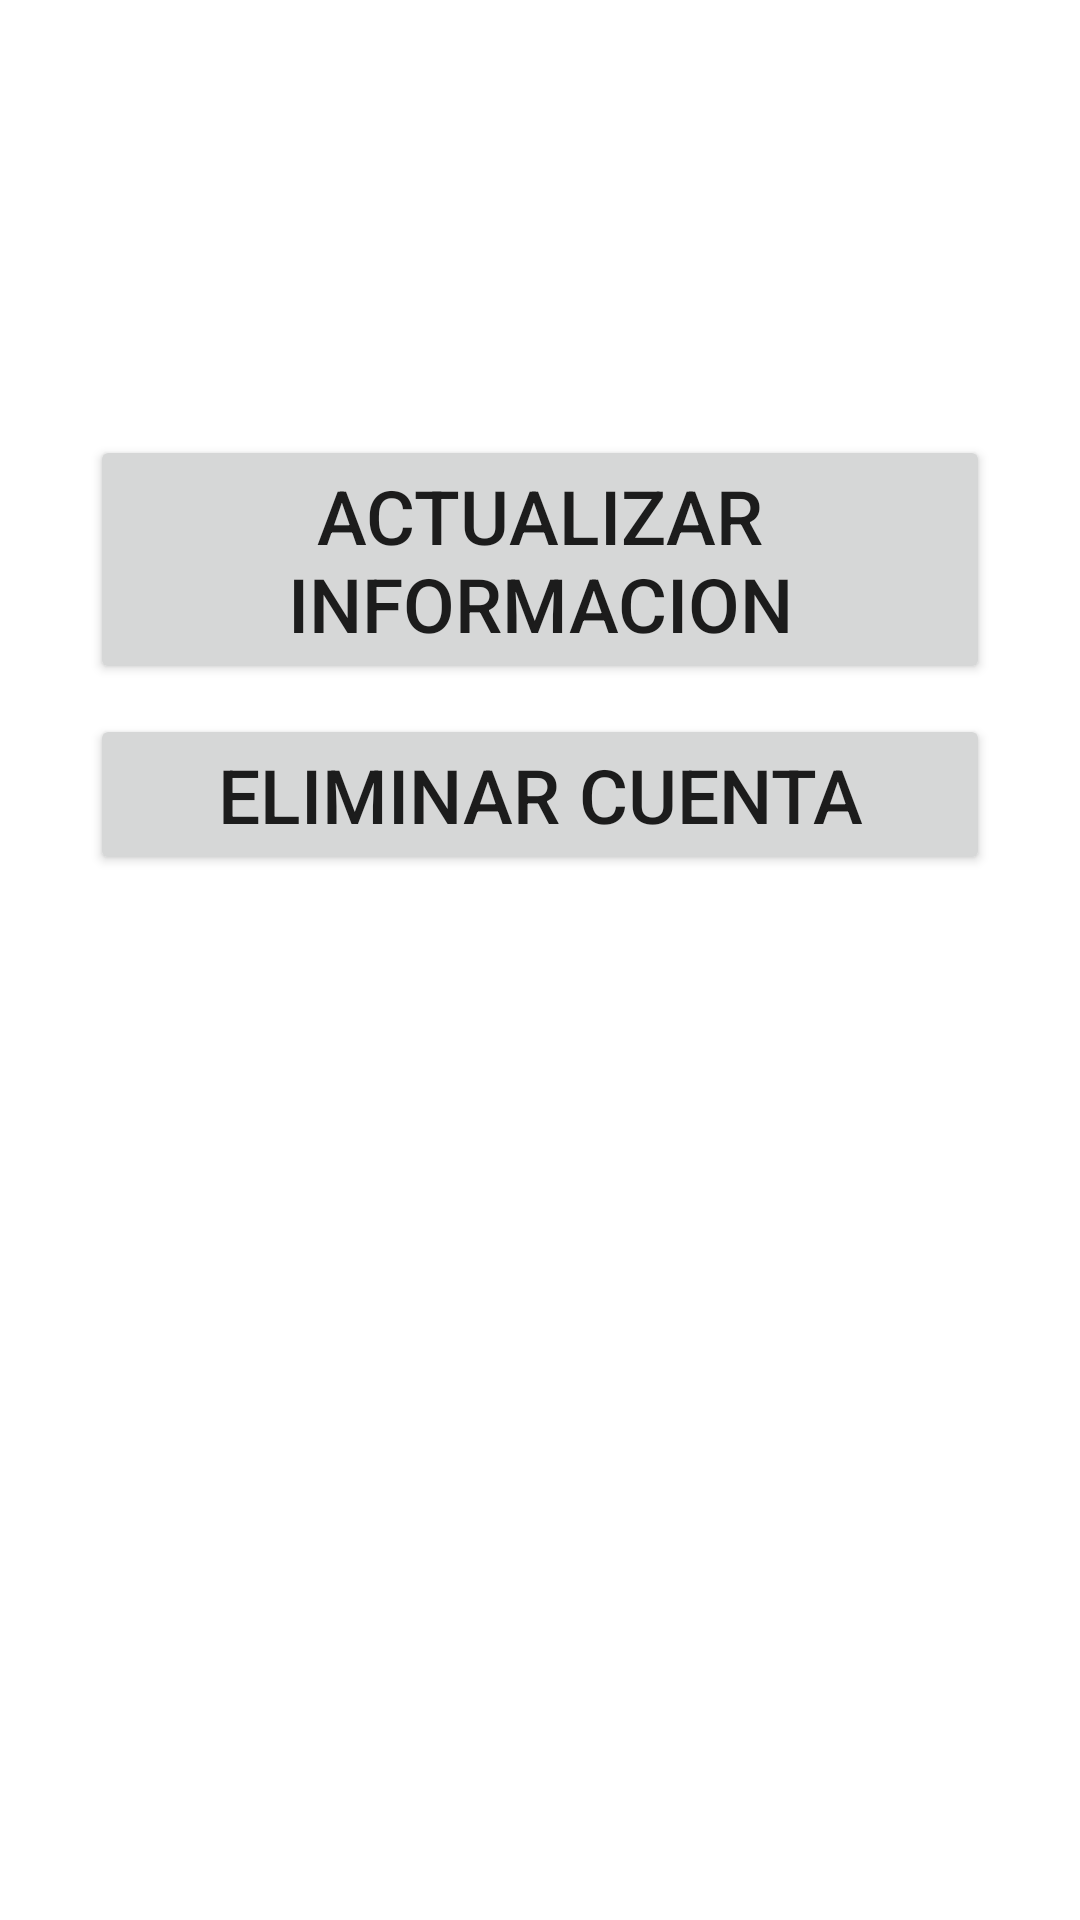

Write the Android layout XML for this screen, with the resource values it uses.
<!-- AndroidManifest.xml: application theme Theme.ProyectoColectivo -->
<!-- res/layout/activity_usuario.xml -->
<?xml version="1.0" encoding="utf-8"?>
<LinearLayout
    xmlns:android="http://schemas.android.com/apk/res/android"
    xmlns:app="http://schemas.android.com/apk/res-auto"
    xmlns:tools="http://schemas.android.com/tools"
    android:orientation="vertical"
    android:layout_width="match_parent"
    android:layout_height="match_parent"
    tools:context=".MainActivity">


    <TextView
        android:id="@+id/nombre"
        android:layout_width="300dp"
        android:layout_height="wrap_content"
        android:textSize="20sp">
    </TextView>
    <TextView
        android:id="@+id/apellido"
        android:layout_width="300dp"
        android:layout_height="wrap_content"
        android:textSize="20sp">
    </TextView>
    <TextView
        android:id="@+id/correo"
        android:layout_width="300dp"
        android:layout_height="wrap_content"
        android:textSize="20sp">
    </TextView>
    <TextView
        android:id="@+id/telefono"
        android:layout_width="300dp"
        android:layout_height="wrap_content"
        android:textSize="20sp">
    </TextView>
    <TextView
        android:id="@+id/fec_n"
        android:layout_width="300dp"
        android:layout_height="wrap_content"
        android:textSize="20sp">
    </TextView>
    <Button
        android:id="@+id/actualizar"
        android:layout_width="300dp"
        android:layout_height="wrap_content"
        android:text="@string/actualizar"
        android:layout_gravity="center"
        android:layout_marginTop="10dp"
        android:textSize="25sp">
    </Button>
    <Button
        android:id="@+id/eliminar"
        android:layout_width="300dp"
        android:layout_height="wrap_content"
        android:text="@string/eliminar"
        android:layout_gravity="center"
        android:layout_marginTop="10dp"
        android:textSize="25sp">
    </Button>
</LinearLayout>
<!-- resources referenced by this layout -->
<resources>
  <string name="actualizar">Actualizar Informacion</string>
  <string name="eliminar">Eliminar Cuenta</string>
  <style name="Theme.ProyectoColectivo" parent="Theme.MaterialComponents.DayNight.DarkActionBar">
          
          <item name="colorPrimary">@color/purple_500</item>
          <item name="colorPrimaryVariant">@color/purple_700</item>
          <item name="colorOnPrimary">@color/white</item>
          
          <item name="colorSecondary">@color/teal_200</item>
          <item name="colorSecondaryVariant">@color/teal_700</item>
          <item name="colorOnSecondary">@color/black</item>
          
          <item name="android:statusBarColor" tools:targetApi="l">?attr/colorPrimaryVariant</item>
          
      </style>
  <!-- not gathered from this repository: default colours our renderer supplied (Android Studio template values) -->
  <color name="purple_500">#FF6200EE</color>
  <color name="purple_700">#FF3700B3</color>
  <color name="teal_200">#FF03DAC5</color>
  <color name="teal_700">#FF018786</color>
  <color name="black">#FF000000</color>
  <color name="white">#FFFFFFFF</color>
</resources>
